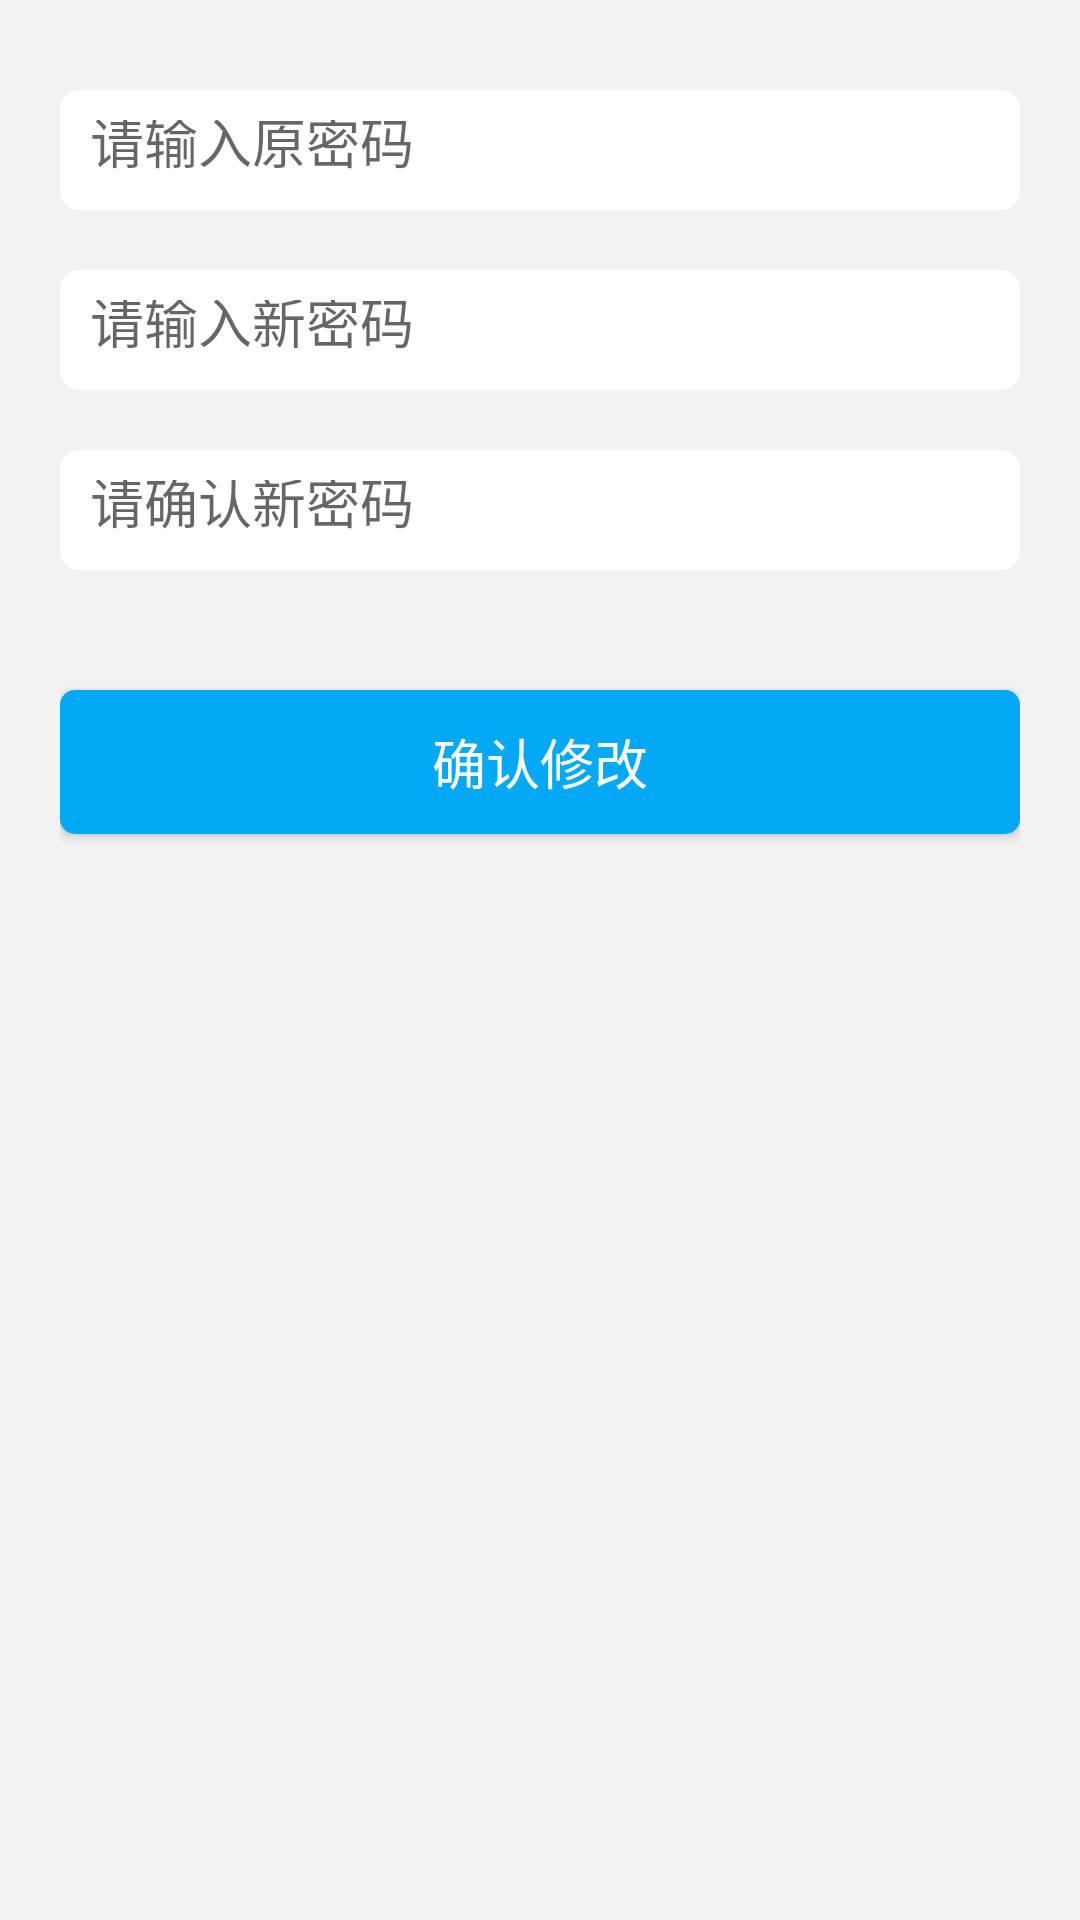

Produce the Android XML layout that renders to this screen, including the resource entries it uses.
<!-- AndroidManifest.xml: application theme AppTheme -->
<!-- res/layout/activity_password.xml -->
<?xml version="1.0" encoding="utf-8"?>
<android.support.constraint.ConstraintLayout xmlns:android="http://schemas.android.com/apk/res/android"
    xmlns:app="http://schemas.android.com/apk/res-auto"
    android:layout_width="match_parent"
    android:layout_height="match_parent"
    android:background="#f2f2f2"
    android:paddingLeft="20dp"
    android:paddingRight="20dp">

    <EditText
        android:id="@+id/et_old_password"
        android:layout_width="match_parent"
        android:layout_height="40dp"
        android:layout_marginTop="30dp"
        android:background="@drawable/input_bg"
        android:ems="10"
        android:hint="@string/input_old_password"
        android:inputType="textPassword"
        app:layout_constraintLeft_toLeftOf="parent"
        app:layout_constraintRight_toRightOf="parent"
        app:layout_constraintTop_toTopOf="parent" />

    <EditText
        android:id="@+id/et_new_password"
        android:layout_width="match_parent"
        android:layout_height="40dp"
        android:layout_marginTop="20dp"
        android:background="@drawable/input_bg"
        android:ems="10"
        android:hint="@string/input_new_password"
        android:inputType="textPassword"
        app:layout_constraintLeft_toLeftOf="parent"
        app:layout_constraintRight_toRightOf="parent"
        app:layout_constraintTop_toBottomOf="@id/et_old_password" />

    <EditText
        android:id="@+id/et_confirm_password"
        android:layout_width="match_parent"
        android:layout_height="40dp"
        android:layout_marginTop="20dp"
        android:background="@drawable/input_bg"
        android:ems="10"
        android:hint="@string/input_confirm_password"
        android:inputType="textPassword"
        app:layout_constraintLeft_toLeftOf="parent"
        app:layout_constraintRight_toRightOf="parent"
        app:layout_constraintTop_toBottomOf="@id/et_new_password" />

    <Button
        android:id="@+id/confirm_btn"
        android:layout_width="match_parent"
        android:layout_height="wrap_content"
        android:layout_marginTop="40dp"
        android:background="@drawable/login_btn"
        android:text="@string/confirm"
        android:textColor="@color/white"
        android:textSize="18sp"
        app:layout_constraintLeft_toLeftOf="parent"
        app:layout_constraintRight_toRightOf="parent"
        app:layout_constraintTop_toBottomOf="@id/et_confirm_password" />

</android.support.constraint.ConstraintLayout>
<!-- resources referenced by this layout -->
<resources>
  <color name="white">#ffffffff</color>
  <!-- drawable input_bg (drawable) -->
  <?xml version="1.0" encoding="utf-8"?>
  <shape xmlns:android="http://schemas.android.com/apk/res/android"
      android:shape="rectangle">
  
      <solid android:color="#FFFFFF" />
  
      <stroke
          android:width="1dp"
          android:color="#ffffff" />
  
      <padding
          android:bottom="10dp"
          android:left="10dp"
          android:right="10dp"
          android:top="10dp" />
  
      <corners android:radius="6dp" />
  </shape>
  <!-- drawable login_btn (drawable) -->
  <?xml version="1.0" encoding="utf-8"?>
  <shape xmlns:android="http://schemas.android.com/apk/res/android"
      android:shape="rectangle">
      <solid android:color="#03a9f4" />
      <corners android:radius="5dip" />
      <padding
          android:bottom="10dp"
          android:left="10dp"
          android:right="10dp"
          android:top="10dp" />
  </shape>
  <string name="confirm">确认修改</string>
  <string name="input_confirm_password">请确认新密码</string>
  <string name="input_new_password">请输入新密码</string>
  <string name="input_old_password">请输入原密码</string>
  <style name="AppTheme" parent="Theme.AppCompat.Light.DarkActionBar">
          
          <item name="colorPrimary">@color/colorPrimary</item>
          <item name="colorPrimaryDark">@color/colorPrimaryDark</item>
          <item name="colorAccent">@color/colorAccent</item>
      </style>
  <color name="colorPrimary">#2196F3</color>
  <color name="colorPrimaryDark">#2196F3</color>
  <color name="colorAccent">#2196F3</color>
</resources>
